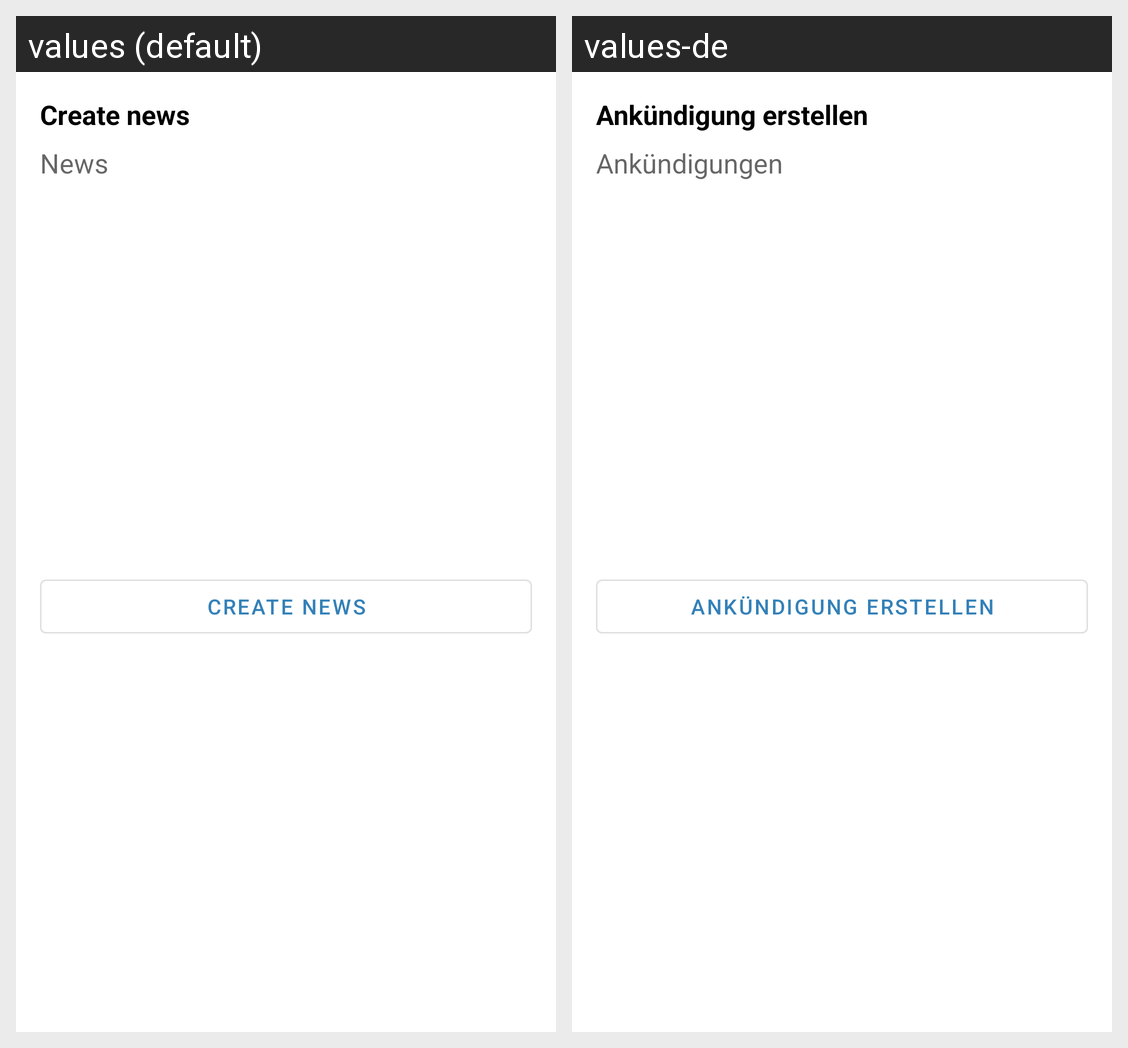

For this localized Android screen grid, give each drawn string resource with its value in every locale shown.
Android screen res/layout/create_news_dialog.xml rendered under 2 locales, left to right: values (default), values-de. Device: Nexus 5 (rendered at 1080×1920; each locale shown at half size, 540×960, under a caption strip naming it); theme AppTheme.
Strings drawn on this screen, with the default value and each locale's value (text and hints the layout hard-codes, and strings that could not be matched under every locale, appear in the picture but are not listed):

News
  values: News
  values-de: Ankündigungen

Create_News
  values: Create news
  values-de: Ankündigung erstellen
